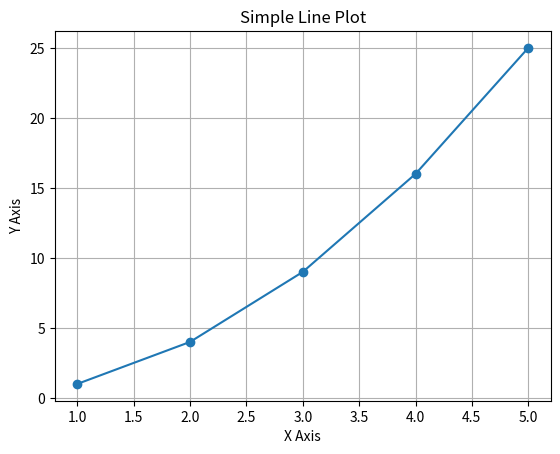

Here is the Python script that generated this plot:
# ---
# jupyter:
#   jupytext:
#     formats: ipynb,py:light
#     text_representation:
#       extension: .py
#       format_name: light
#       format_version: '1.5'
#       jupytext_version: 1.16.4
#   kernelspec:
#     display_name: Python 3 (ipykernel)
#     language: python
#     name: python3
# ---

# +
# Import matplotlib and print the version
import matplotlib
import matplotlib.pyplot as plt
print("Matplotlib version:", matplotlib.__version__)

# Create a simple plot
x = [1, 2, 3, 4, 5]
y = [1, 4, 9, 16, 25]

plt.plot(x, y, marker='o')
plt.title("Simple Line Plot")
plt.xlabel("X Axis")
plt.ylabel("Y Axis")
plt.grid(True)
plt.show()


